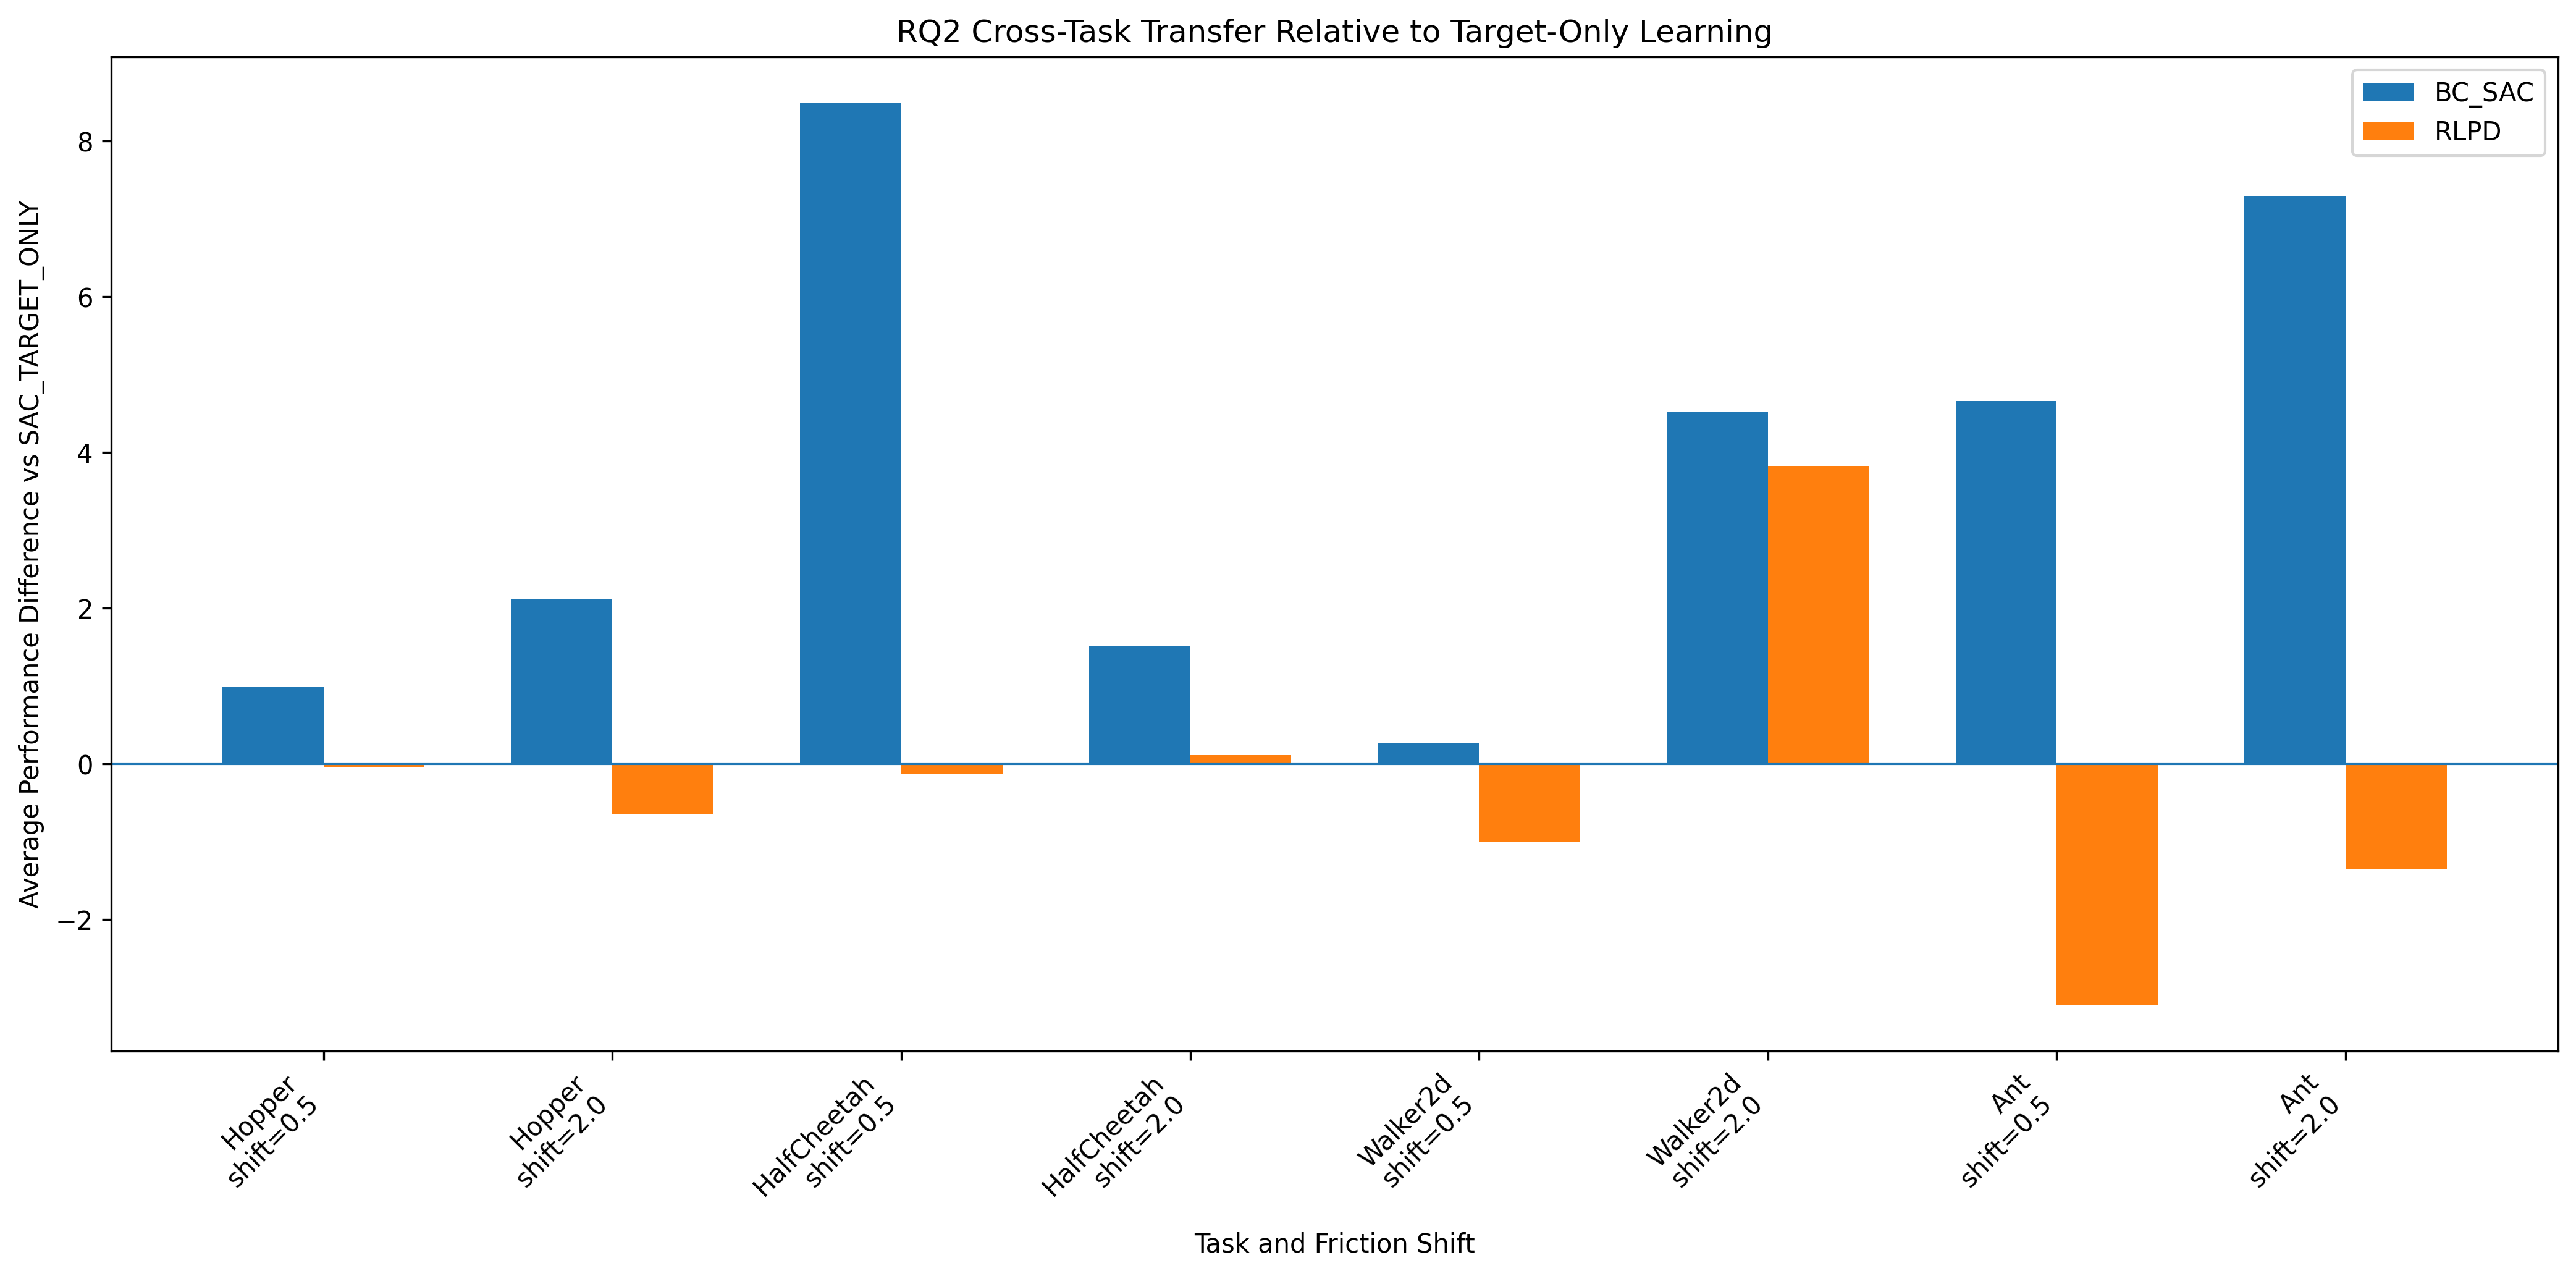

The file beside this chart, header and first rows:
task, shift, algorithm, method_performance, target_only_performance, delta_vs_target_only, transfer_gain_percent, transfer_direction
Hopper, 0.5, BC_SAC, 3.937, 2.949, 0.988, 33.51, Positive
Hopper, 0.5, RLPD, 2.899, 2.949, -0.04945, -1.677, Negative
Hopper, 2.0, BC_SAC, 5.738, 3.62, 2.118, 58.5, Positive
Hopper, 2.0, RLPD, 2.974, 3.62, -0.6464, -17.86, Negative
HalfCheetah, 0.5, BC_SAC, 11.07, 2.576, 8.496, 329.8, Positive
HalfCheetah, 0.5, RLPD, 2.446, 2.576, -0.1296, -5.03, Negative
HalfCheetah, 2.0, BC_SAC, 3.531, 2.023, 1.508, 74.56, Positive
HalfCheetah, 2.0, RLPD, 2.133, 2.023, 0.1098, 5.426, Positive
Walker2d, 0.5, BC_SAC, 6.446, 6.176, 0.2699, 4.37, Positive
Walker2d, 0.5, RLPD, 5.165, 6.176, -1.011, -16.38, Negative
Walker2d, 2.0, BC_SAC, 4.252, -0.2692, 4.522, , Positive
Walker2d, 2.0, RLPD, 3.56, -0.2692, 3.829, , Positive
Ant, 0.5, BC_SAC, 10.85, 6.196, 4.658, 75.18, Positive
Ant, 0.5, RLPD, 3.09, 6.196, -3.107, -50.13, Negative
Ant, 2.0, BC_SAC, 12.82, 5.534, 7.29, 131.7, Positive
Ant, 2.0, RLPD, 4.189, 5.534, -1.345, -24.31, Negative
